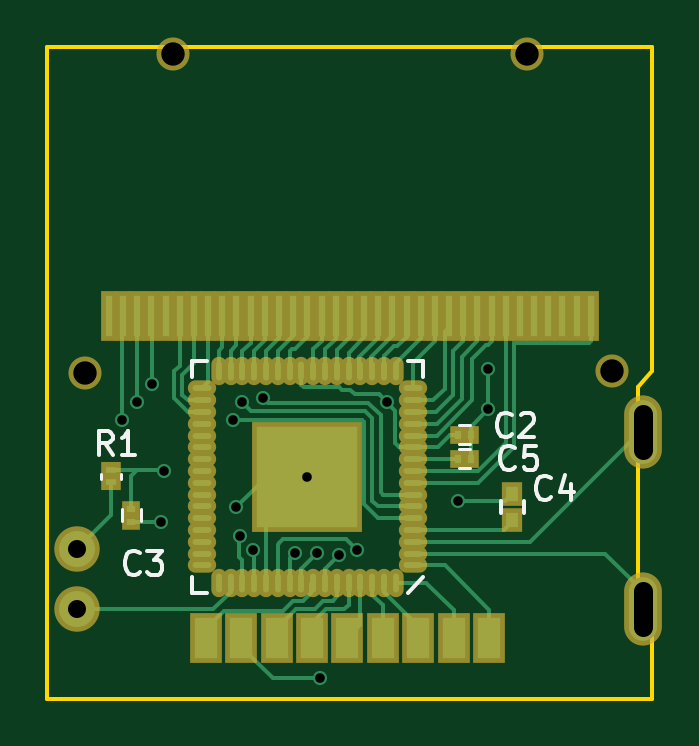
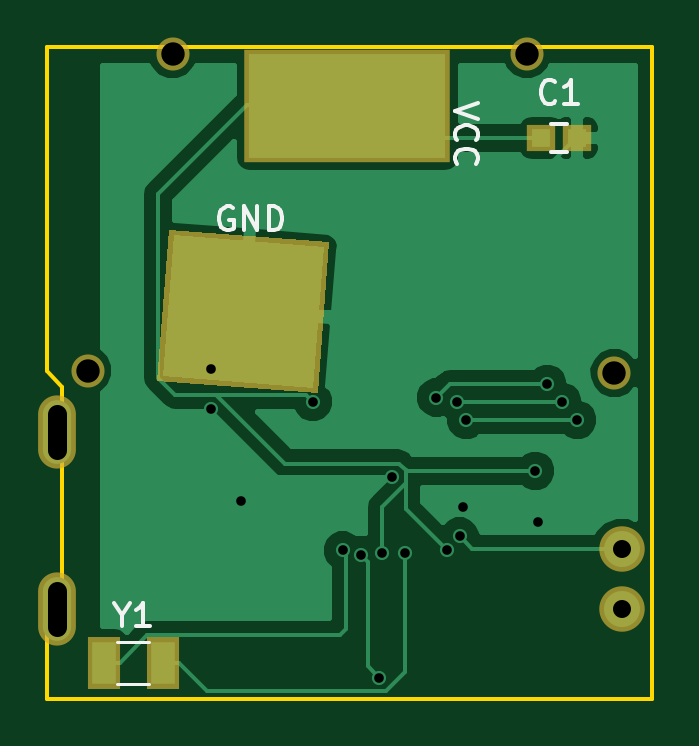
Circuit board: 9 layer files. Board 25.6 x 27.6 mm.
- bottom_copper: goodwatch10-B.Cu.gbl (18058 bytes)
- bottom_mask: goodwatch10-B.Mask.gbs (950 bytes)
- bottom_silk: goodwatch10-B.SilkS.gbo (3127 bytes)
- outline: goodwatch10-Edge.Cuts.gm1 (700 bytes)
- top_copper: goodwatch10-F.Cu.gtl (15888 bytes)
- top_mask: goodwatch10-F.Mask.gts (3845 bytes)
- top_silk: goodwatch10-F.SilkS.gto (4404 bytes)
- drill: goodwatch10-NPTH.drl (221 bytes)
- drill: goodwatch10.drl (621 bytes)

=== bottom_copper: goodwatch10-B.Cu.gbl (18058 bytes, source omitted) ===
=== bottom_mask: goodwatch10-B.Mask.gbs ===
G04 #@! TF.FileFunction,Soldermask,Bot*
%FSLAX46Y46*%
G04 Gerber Fmt 4.6, Leading zero omitted, Abs format (unit mm)*
G04 Created by KiCad (PCBNEW 4.0.5+dfsg1-4) date Wed Sep  6 13:50:53 2017*
%MOMM*%
%LPD*%
G01*
G04 APERTURE LIST*
%ADD10C,0.100000*%
%ADD11R,1.400000X2.200000*%
%ADD12R,1.200000X1.150000*%
%ADD13O,1.600000X3.100000*%
%ADD14C,1.400000*%
%ADD15R,8.700000X4.800000*%
%ADD16C,1.924000*%
G04 APERTURE END LIST*
D10*
D11*
X117321000Y-84876000D03*
X119821000Y-84876000D03*
D12*
X101287000Y-62651000D03*
X99787000Y-62651000D03*
D13*
X121800000Y-82600000D03*
X121800000Y-75100000D03*
D10*
G36*
X110761550Y-73456896D02*
X110259412Y-67076625D01*
X117038450Y-66543104D01*
X117540588Y-72923375D01*
X110761550Y-73456896D01*
X110761550Y-73456896D01*
G37*
D14*
X116900000Y-59100000D03*
X120500000Y-72500000D03*
X98200000Y-72600000D03*
X101900000Y-59100000D03*
D15*
X109500000Y-61300000D03*
D16*
X97870000Y-82590000D03*
X97870000Y-80050000D03*
M02*

=== bottom_silk: goodwatch10-B.SilkS.gbo ===
G04 #@! TF.FileFunction,Legend,Bot*
%FSLAX46Y46*%
G04 Gerber Fmt 4.6, Leading zero omitted, Abs format (unit mm)*
G04 Created by KiCad (PCBNEW 4.0.5+dfsg1-4) date Wed Sep  6 13:50:53 2017*
%MOMM*%
%LPD*%
G01*
G04 APERTURE LIST*
%ADD10C,0.100000*%
%ADD11C,0.120000*%
%ADD12C,0.150000*%
G04 APERTURE END LIST*
D10*
D11*
X119246000Y-85751000D02*
X117896000Y-85751000D01*
X119246000Y-84001000D02*
X117896000Y-84001000D01*
D12*
X100887000Y-62051000D02*
X100187000Y-62051000D01*
X100187000Y-63251000D02*
X100887000Y-63251000D01*
X119047191Y-82852190D02*
X119047191Y-83328381D01*
X119380524Y-82328381D02*
X119047191Y-82852190D01*
X118713857Y-82328381D01*
X117856714Y-83328381D02*
X118428143Y-83328381D01*
X118142429Y-83328381D02*
X118142429Y-82328381D01*
X118237667Y-82471238D01*
X118332905Y-82566476D01*
X118428143Y-82614095D01*
X100703666Y-61108143D02*
X100751285Y-61155762D01*
X100894142Y-61203381D01*
X100989380Y-61203381D01*
X101132238Y-61155762D01*
X101227476Y-61060524D01*
X101275095Y-60965286D01*
X101322714Y-60774810D01*
X101322714Y-60631952D01*
X101275095Y-60441476D01*
X101227476Y-60346238D01*
X101132238Y-60251000D01*
X100989380Y-60203381D01*
X100894142Y-60203381D01*
X100751285Y-60251000D01*
X100703666Y-60298619D01*
X99751285Y-61203381D02*
X100322714Y-61203381D01*
X100037000Y-61203381D02*
X100037000Y-60203381D01*
X100132238Y-60346238D01*
X100227476Y-60441476D01*
X100322714Y-60489095D01*
X114361904Y-65600000D02*
X114457142Y-65552381D01*
X114599999Y-65552381D01*
X114742857Y-65600000D01*
X114838095Y-65695238D01*
X114885714Y-65790476D01*
X114933333Y-65980952D01*
X114933333Y-66123810D01*
X114885714Y-66314286D01*
X114838095Y-66409524D01*
X114742857Y-66504762D01*
X114599999Y-66552381D01*
X114504761Y-66552381D01*
X114361904Y-66504762D01*
X114314285Y-66457143D01*
X114314285Y-66123810D01*
X114504761Y-66123810D01*
X113885714Y-66552381D02*
X113885714Y-65552381D01*
X113314285Y-66552381D01*
X113314285Y-65552381D01*
X112838095Y-66552381D02*
X112838095Y-65552381D01*
X112600000Y-65552381D01*
X112457142Y-65600000D01*
X112361904Y-65695238D01*
X112314285Y-65790476D01*
X112266666Y-65980952D01*
X112266666Y-66123810D01*
X112314285Y-66314286D01*
X112361904Y-66409524D01*
X112457142Y-66504762D01*
X112600000Y-66552381D01*
X112838095Y-66552381D01*
X103952381Y-61166667D02*
X104952381Y-61500000D01*
X103952381Y-61833334D01*
X104857143Y-62738096D02*
X104904762Y-62690477D01*
X104952381Y-62547620D01*
X104952381Y-62452382D01*
X104904762Y-62309524D01*
X104809524Y-62214286D01*
X104714286Y-62166667D01*
X104523810Y-62119048D01*
X104380952Y-62119048D01*
X104190476Y-62166667D01*
X104095238Y-62214286D01*
X104000000Y-62309524D01*
X103952381Y-62452382D01*
X103952381Y-62547620D01*
X104000000Y-62690477D01*
X104047619Y-62738096D01*
X104857143Y-63738096D02*
X104904762Y-63690477D01*
X104952381Y-63547620D01*
X104952381Y-63452382D01*
X104904762Y-63309524D01*
X104809524Y-63214286D01*
X104714286Y-63166667D01*
X104523810Y-63119048D01*
X104380952Y-63119048D01*
X104190476Y-63166667D01*
X104095238Y-63214286D01*
X104000000Y-63309524D01*
X103952381Y-63452382D01*
X103952381Y-63547620D01*
X104000000Y-63690477D01*
X104047619Y-63738096D01*
M02*

=== outline: goodwatch10-Edge.Cuts.gm1 ===
G04 #@! TF.FileFunction,Profile,NP*
%FSLAX46Y46*%
G04 Gerber Fmt 4.6, Leading zero omitted, Abs format (unit mm)*
G04 Created by KiCad (PCBNEW 4.0.5+dfsg1-4) date Wed Sep  6 13:50:53 2017*
%MOMM*%
%LPD*%
G01*
G04 APERTURE LIST*
%ADD10C,0.100000*%
%ADD11C,0.150000*%
G04 APERTURE END LIST*
D10*
D11*
X96600000Y-58790200D02*
X96600000Y-86400000D01*
X122203200Y-58790200D02*
X96600000Y-58790200D01*
X122203200Y-72506200D02*
X122203200Y-58790200D01*
X121593600Y-73192000D02*
X122203200Y-72506200D01*
X121593600Y-83606000D02*
X121593600Y-73192000D01*
X122203200Y-83606000D02*
X121593600Y-83606000D01*
X122203200Y-86400000D02*
X122203200Y-83606000D01*
X96600000Y-86400000D02*
X122203200Y-86400000D01*
M02*

=== top_copper: goodwatch10-F.Cu.gtl (15888 bytes, source omitted) ===
=== top_mask: goodwatch10-F.Mask.gts ===
G04 #@! TF.FileFunction,Soldermask,Top*
%FSLAX46Y46*%
G04 Gerber Fmt 4.6, Leading zero omitted, Abs format (unit mm)*
G04 Created by KiCad (PCBNEW 4.0.5+dfsg1-4) date Wed Sep  6 13:50:53 2017*
%MOMM*%
%LPD*%
G01*
G04 APERTURE LIST*
%ADD10C,0.100000*%
%ADD11O,1.200000X0.650000*%
%ADD12O,0.650000X1.200000*%
%ADD13R,4.650000X4.650000*%
%ADD14R,1.385000X2.150000*%
%ADD15R,0.710000X2.150000*%
%ADD16R,0.700000X0.750000*%
%ADD17R,0.750000X0.700000*%
%ADD18R,0.830000X0.680000*%
%ADD19R,0.900000X1.000000*%
%ADD20O,1.600000X3.100000*%
%ADD21C,1.400000*%
%ADD22C,1.924000*%
G04 APERTURE END LIST*
D10*
D11*
X112075000Y-80750000D03*
X112075000Y-80250000D03*
X112075000Y-79750000D03*
X112075000Y-79250000D03*
X112075000Y-78750000D03*
X112075000Y-78250000D03*
X112075000Y-77750000D03*
X112075000Y-77250000D03*
X112075000Y-76750000D03*
X112075000Y-76250000D03*
X112075000Y-75750000D03*
X112075000Y-75250000D03*
X112075000Y-74750000D03*
X112075000Y-74250000D03*
X112075000Y-73750000D03*
X112075000Y-73250000D03*
D12*
X111350000Y-72525000D03*
X110850000Y-72525000D03*
X110350000Y-72525000D03*
X109850000Y-72525000D03*
X109350000Y-72525000D03*
X108850000Y-72525000D03*
X108350000Y-72525000D03*
X107850000Y-72525000D03*
X107350000Y-72525000D03*
X106850000Y-72525000D03*
X106350000Y-72525000D03*
X105850000Y-72525000D03*
X105350000Y-72525000D03*
X104850000Y-72525000D03*
X104350000Y-72525000D03*
X103850000Y-72525000D03*
D11*
X103125000Y-73250000D03*
X103125000Y-73750000D03*
X103125000Y-74250000D03*
X103125000Y-74750000D03*
X103125000Y-75250000D03*
X103125000Y-75750000D03*
X103125000Y-76250000D03*
X103125000Y-76750000D03*
X103125000Y-77250000D03*
X103125000Y-77750000D03*
X103125000Y-78250000D03*
X103125000Y-78750000D03*
X103125000Y-79250000D03*
X103125000Y-79750000D03*
X103125000Y-80250000D03*
X103125000Y-80750000D03*
D12*
X103850000Y-81475000D03*
X104350000Y-81475000D03*
X104850000Y-81475000D03*
X105350000Y-81475000D03*
X105850000Y-81475000D03*
X106350000Y-81475000D03*
X106850000Y-81475000D03*
X107350000Y-81475000D03*
X107850000Y-81475000D03*
X108350000Y-81475000D03*
X108850000Y-81475000D03*
X109350000Y-81475000D03*
X109850000Y-81475000D03*
X110350000Y-81475000D03*
X110850000Y-81475000D03*
X111350000Y-81475000D03*
D13*
X107600000Y-77000000D03*
D14*
X103300000Y-83800000D03*
X104800000Y-83800000D03*
X106300000Y-83800000D03*
X107800000Y-83800000D03*
X109300000Y-83800000D03*
X110800000Y-83800000D03*
X112300000Y-83800000D03*
X113800000Y-83800000D03*
X115300000Y-83800000D03*
D15*
X99200000Y-70200000D03*
X99800000Y-70200000D03*
X100400000Y-70200000D03*
X101000000Y-70200000D03*
X101600000Y-70200000D03*
X102200000Y-70200000D03*
X102800000Y-70200000D03*
X103400000Y-70200000D03*
X104000000Y-70200000D03*
X104600000Y-70200000D03*
X105200000Y-70200000D03*
X105800000Y-70200000D03*
X106400000Y-70200000D03*
X107000000Y-70200000D03*
X107600000Y-70200000D03*
X108200000Y-70200000D03*
X108800000Y-70200000D03*
X109400000Y-70200000D03*
X110000000Y-70200000D03*
X110600000Y-70200000D03*
X111200000Y-70200000D03*
X111800000Y-70200000D03*
X112400000Y-70200000D03*
X113000000Y-70200000D03*
X113600000Y-70200000D03*
X114200000Y-70200000D03*
X114800000Y-70200000D03*
X115400000Y-70200000D03*
X116000000Y-70200000D03*
X116600000Y-70200000D03*
X117200000Y-70200000D03*
X117800000Y-70200000D03*
X118400000Y-70200000D03*
X119000000Y-70200000D03*
X119600000Y-70200000D03*
D16*
X113973000Y-75224000D03*
X114533000Y-75224000D03*
D17*
X100156000Y-78347000D03*
X100156000Y-78907000D03*
D18*
X99292400Y-76716600D03*
X99292400Y-77236600D03*
D16*
X113973000Y-76240000D03*
X114533000Y-76240000D03*
D19*
X116285000Y-78822000D03*
X116285000Y-77722000D03*
D20*
X121800000Y-82600000D03*
X121800000Y-75100000D03*
D21*
X116900000Y-59100000D03*
X120500000Y-72500000D03*
X98200000Y-72600000D03*
X101900000Y-59100000D03*
D22*
X97870000Y-82590000D03*
X97870000Y-80050000D03*
M02*

=== top_silk: goodwatch10-F.SilkS.gto ===
G04 #@! TF.FileFunction,Legend,Top*
%FSLAX46Y46*%
G04 Gerber Fmt 4.6, Leading zero omitted, Abs format (unit mm)*
G04 Created by KiCad (PCBNEW 4.0.5+dfsg1-4) date Wed Sep  6 13:50:53 2017*
%MOMM*%
%LPD*%
G01*
G04 APERTURE LIST*
%ADD10C,0.100000*%
%ADD11C,0.150000*%
%ADD12C,0.120000*%
G04 APERTURE END LIST*
D10*
D11*
X112500000Y-81250000D02*
X111850000Y-81900000D01*
X103350000Y-81900000D02*
X102700000Y-81900000D01*
X102700000Y-81900000D02*
X102700000Y-81250000D01*
X111850000Y-72100000D02*
X112500000Y-72100000D01*
X112500000Y-72100000D02*
X112500000Y-72750000D01*
X103350000Y-72100000D02*
X102700000Y-72100000D01*
X102700000Y-72100000D02*
X102700000Y-72750000D01*
D12*
X114503000Y-75624000D02*
X114003000Y-75624000D01*
X114003000Y-74824000D02*
X114503000Y-74824000D01*
X99756000Y-78877000D02*
X99756000Y-78377000D01*
X100556000Y-78377000D02*
X100556000Y-78877000D01*
X99732400Y-77096600D02*
X99732400Y-76856600D01*
X98852400Y-76856600D02*
X98852400Y-77096600D01*
X114503000Y-76640000D02*
X114003000Y-76640000D01*
X114003000Y-75840000D02*
X114503000Y-75840000D01*
D11*
X115810000Y-78022000D02*
X115810000Y-78522000D01*
X116760000Y-78522000D02*
X116760000Y-78022000D01*
X116245334Y-75200143D02*
X116197715Y-75247762D01*
X116054858Y-75295381D01*
X115959620Y-75295381D01*
X115816762Y-75247762D01*
X115721524Y-75152524D01*
X115673905Y-75057286D01*
X115626286Y-74866810D01*
X115626286Y-74723952D01*
X115673905Y-74533476D01*
X115721524Y-74438238D01*
X115816762Y-74343000D01*
X115959620Y-74295381D01*
X116054858Y-74295381D01*
X116197715Y-74343000D01*
X116245334Y-74390619D01*
X116626286Y-74390619D02*
X116673905Y-74343000D01*
X116769143Y-74295381D01*
X117007239Y-74295381D01*
X117102477Y-74343000D01*
X117150096Y-74390619D01*
X117197715Y-74485857D01*
X117197715Y-74581095D01*
X117150096Y-74723952D01*
X116578667Y-75295381D01*
X117197715Y-75295381D01*
X100497334Y-81042143D02*
X100449715Y-81089762D01*
X100306858Y-81137381D01*
X100211620Y-81137381D01*
X100068762Y-81089762D01*
X99973524Y-80994524D01*
X99925905Y-80899286D01*
X99878286Y-80708810D01*
X99878286Y-80565952D01*
X99925905Y-80375476D01*
X99973524Y-80280238D01*
X100068762Y-80185000D01*
X100211620Y-80137381D01*
X100306858Y-80137381D01*
X100449715Y-80185000D01*
X100497334Y-80232619D01*
X100830667Y-80137381D02*
X101449715Y-80137381D01*
X101116381Y-80518333D01*
X101259239Y-80518333D01*
X101354477Y-80565952D01*
X101402096Y-80613571D01*
X101449715Y-80708810D01*
X101449715Y-80946905D01*
X101402096Y-81042143D01*
X101354477Y-81089762D01*
X101259239Y-81137381D01*
X100973524Y-81137381D01*
X100878286Y-81089762D01*
X100830667Y-81042143D01*
X99354334Y-76057381D02*
X99021000Y-75581190D01*
X98782905Y-76057381D02*
X98782905Y-75057381D01*
X99163858Y-75057381D01*
X99259096Y-75105000D01*
X99306715Y-75152619D01*
X99354334Y-75247857D01*
X99354334Y-75390714D01*
X99306715Y-75485952D01*
X99259096Y-75533571D01*
X99163858Y-75581190D01*
X98782905Y-75581190D01*
X100306715Y-76057381D02*
X99735286Y-76057381D01*
X100021000Y-76057381D02*
X100021000Y-75057381D01*
X99925762Y-75200238D01*
X99830524Y-75295476D01*
X99735286Y-75343095D01*
X116372334Y-76597143D02*
X116324715Y-76644762D01*
X116181858Y-76692381D01*
X116086620Y-76692381D01*
X115943762Y-76644762D01*
X115848524Y-76549524D01*
X115800905Y-76454286D01*
X115753286Y-76263810D01*
X115753286Y-76120952D01*
X115800905Y-75930476D01*
X115848524Y-75835238D01*
X115943762Y-75740000D01*
X116086620Y-75692381D01*
X116181858Y-75692381D01*
X116324715Y-75740000D01*
X116372334Y-75787619D01*
X117277096Y-75692381D02*
X116800905Y-75692381D01*
X116753286Y-76168571D01*
X116800905Y-76120952D01*
X116896143Y-76073333D01*
X117134239Y-76073333D01*
X117229477Y-76120952D01*
X117277096Y-76168571D01*
X117324715Y-76263810D01*
X117324715Y-76501905D01*
X117277096Y-76597143D01*
X117229477Y-76644762D01*
X117134239Y-76692381D01*
X116896143Y-76692381D01*
X116800905Y-76644762D01*
X116753286Y-76597143D01*
X117896334Y-77867143D02*
X117848715Y-77914762D01*
X117705858Y-77962381D01*
X117610620Y-77962381D01*
X117467762Y-77914762D01*
X117372524Y-77819524D01*
X117324905Y-77724286D01*
X117277286Y-77533810D01*
X117277286Y-77390952D01*
X117324905Y-77200476D01*
X117372524Y-77105238D01*
X117467762Y-77010000D01*
X117610620Y-76962381D01*
X117705858Y-76962381D01*
X117848715Y-77010000D01*
X117896334Y-77057619D01*
X118753477Y-77295714D02*
X118753477Y-77962381D01*
X118515381Y-76914762D02*
X118277286Y-77629048D01*
X118896334Y-77629048D01*
M02*

=== drill: goodwatch10-NPTH.drl ===
M48
;DRILL file {KiCad 4.0.5+dfsg1-4} date Wed Sep  6 13:50:56 2017
;FORMAT={-:-/ absolute / inch / decimal}
FMAT,2
INCH,TZ
T1C0.039
%
G90
G05
M72
T1
X3.8661Y-2.8583
X4.0118Y-2.3268
X4.6024Y-2.3268
X4.7441Y-2.8543
T0
M30

=== drill: goodwatch10.drl ===
M48
;DRILL file {KiCad 4.0.5+dfsg1-4} date Wed Sep  6 13:50:56 2017
;FORMAT={-:-/ absolute / inch / decimal}
FMAT,2
INCH,TZ
T1C0.016
T2C0.030
T3C0.031
%
G90
G05
M72
T1
X3.9281Y-2.9366
X3.9531Y-2.9066
X3.9781Y-2.8766
X3.9931Y-3.1066
X3.9981Y-3.0216
X4.1131Y-2.9366
X4.1181Y-3.0816
X4.1241Y-3.1306
X4.1281Y-2.9066
X4.145Y-3.1536
X4.163Y-2.8993
X4.2155Y-3.158
X4.2362Y-3.0315
X4.2531Y-3.158
X4.2581Y-3.3666
X4.2891Y-3.1616
X4.3187Y-3.1538
X4.3684Y-2.9063
X4.4881Y-3.0716
X4.5381Y-2.8516
X4.5381Y-2.9187
T2
X3.8531Y-3.1516
X3.8531Y-3.2516
T3
X4.7953Y-2.9272G85X4.7953Y-2.9862
G05
X4.7953Y-3.2224G85X4.7953Y-3.2815
G05
T0
M30
